Labelled photos from "coswara_sepparated_specs", an image-classification folder in prakhar-asaiya/NEXA-VaxU. The possible labels are: COVID negative, COVID positive.

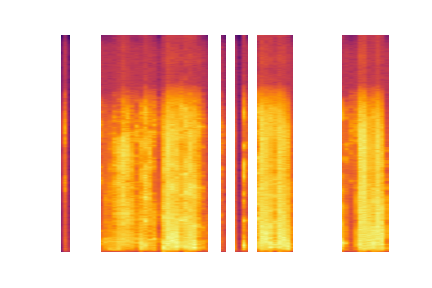
Label: COVID negative

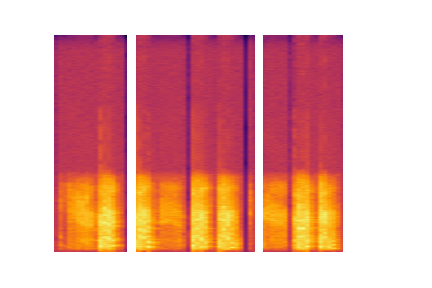
Label: COVID positive

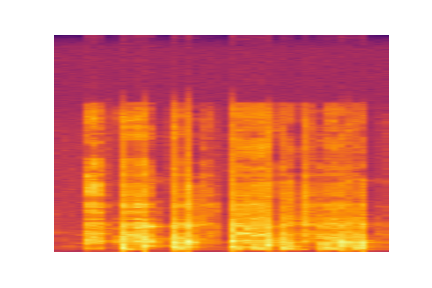
Label: COVID negative

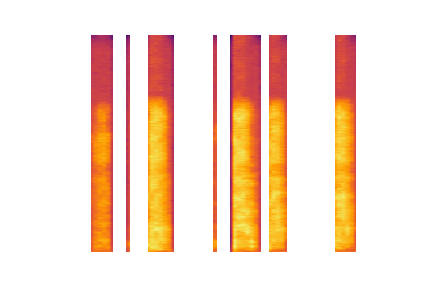
Label: COVID negative

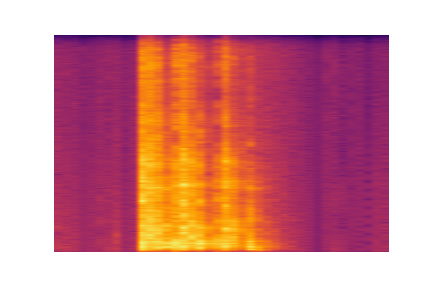
Label: COVID negative

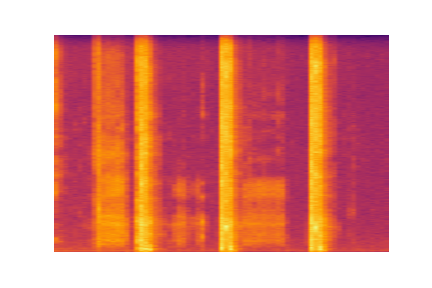
Label: COVID negative
